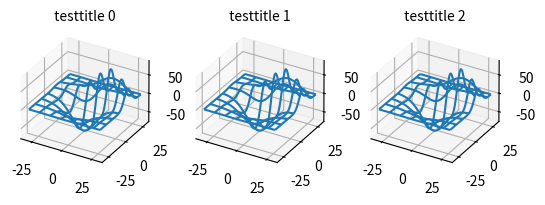

Here is the Python script that generated this plot:
import matplotlib.pyplot as plt
from mpl_toolkits.mplot3d import axes3d

def set_axs(axs, ax_index, focal_length, testy):
    axs[ax_index].set_proj_type('persp', focal_length=focal_length)
    axs[ax_index].set_title(f" testtitle {ax_index}", fontsize=10)
    # print camera position
    print(axs[ax_index].get_proj())
    print(testy)


fig, axs = plt.subplots(1, 3, subplot_kw={'projection': '3d'})

# Get the test data
X, Y, Z = axes3d.get_test_data(0.09)
points = [
    (30.00, 0.00, 0.00),
    (29.10, 6.76, 6.76),
    (23.11, 18.42, 18.42),
    (- 3.53, 37.73, 37.73),
    (- 106.35, 47.04, 47.04),
    (- 149.96, -30.32, -30.32),
    (- 142.39, -34.84, -34.84),
    (1.57, -35.27, -35.27),
    (9.43, -30.68, -30.68),
    (25.51, -14.96, -14.96),
    (28.33, -9.20, -9.20),
]

# Plot the data
for ax in axs:
    ax.plot_wireframe(X, Y, Z, rstride=10, cstride=10)

for ax_index in range(3):
    set_axs(axs, ax_index, 10, 42 + ax_index * 5)

plt.show()
